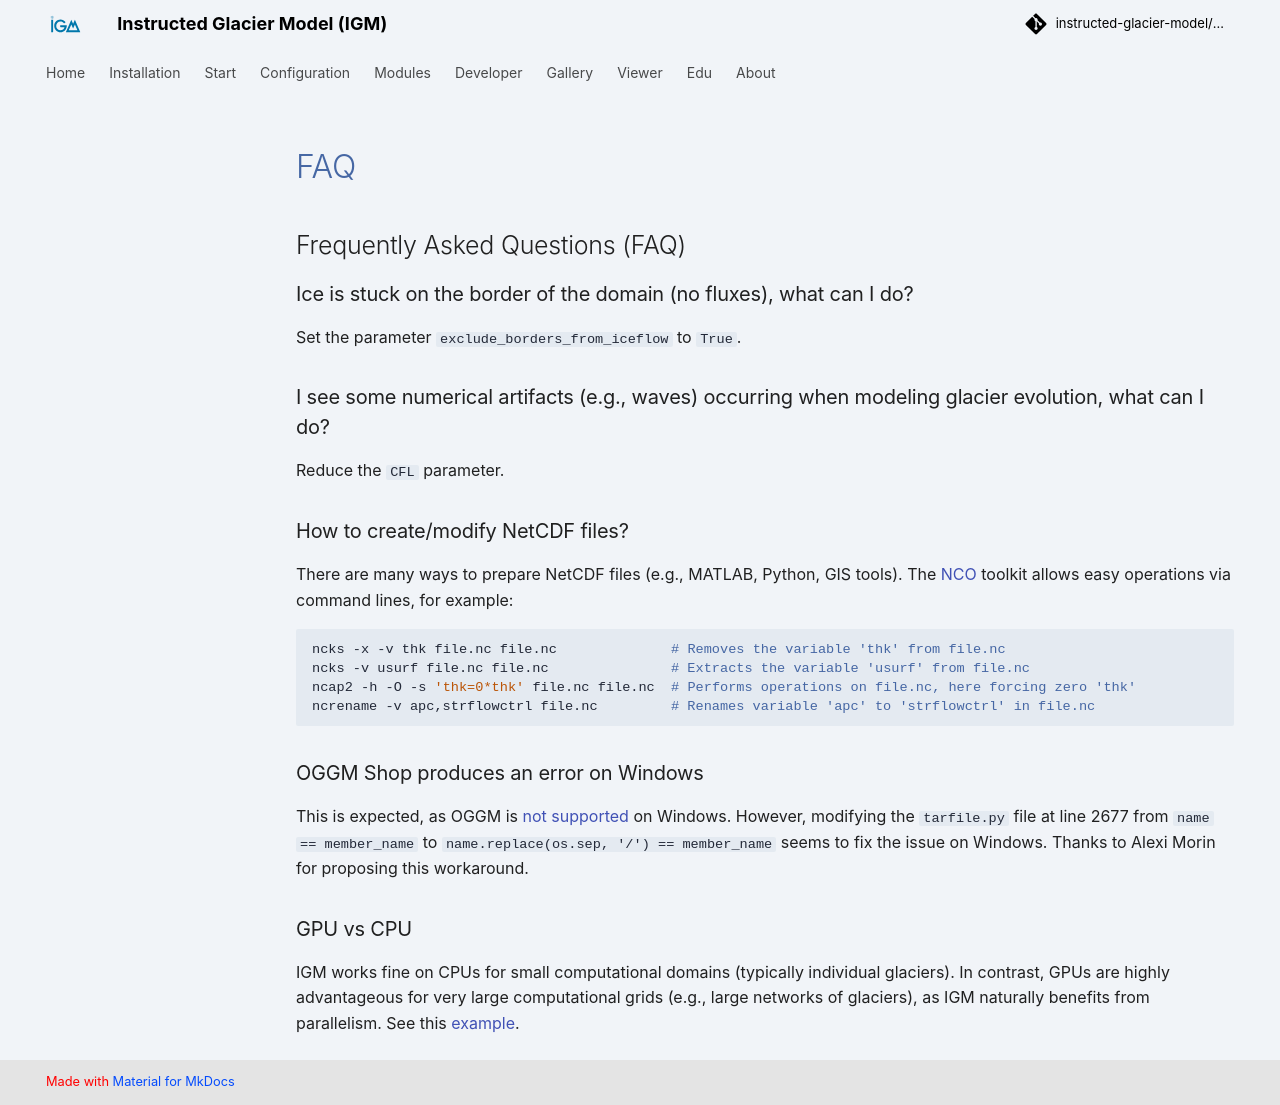

repository: instructed-glacier-model/igm-doc · page: latest/about/FAQ/index.html · generator: mkdocs

## Frequently Asked Questions (FAQ)

### Ice is stuck on the border of the domain (no fluxes), what can I do?

Set the parameter `exclude_borders_from_iceflow` to `True`.

### I see some numerical artifacts (e.g., waves) occurring when modeling glacier evolution, what can I do?

Reduce the `CFL` parameter.

### How to create/modify NetCDF files?

There are many ways to prepare NetCDF files (e.g., MATLAB, Python, GIS tools). The [NCO](http://nco.sourceforge.net/) toolkit allows easy operations via command lines, for example:

```bash
ncks -x -v thk file.nc file.nc              # Removes the variable 'thk' from file.nc
ncks -v usurf file.nc file.nc               # Extracts the variable 'usurf' from file.nc
ncap2 -h -O -s 'thk=0*thk' file.nc file.nc  # Performs operations on file.nc, here forcing zero 'thk'
ncrename -v apc,strflowctrl file.nc         # Renames variable 'apc' to 'strflowctrl' in file.nc
```

### OGGM Shop produces an error on Windows

This is expected, as OGGM is [not supported](https://github.com/OGGM/oggm/issues/870) on Windows. However, modifying the `tarfile.py` file at line 2677 from `name == member_name` to `name.replace(os.sep, '/') == member_name` seems to fix the issue on Windows. Thanks to Alexi Morin for proposing this workaround.

### GPU vs CPU

IGM works fine on CPUs for small computational domains (typically individual glaciers). In contrast, GPUs are highly advantageous for very large computational grids (e.g., large networks of glaciers), as IGM naturally benefits from parallelism. See this [example](https://youtu.be/Sna673xb-PE).
